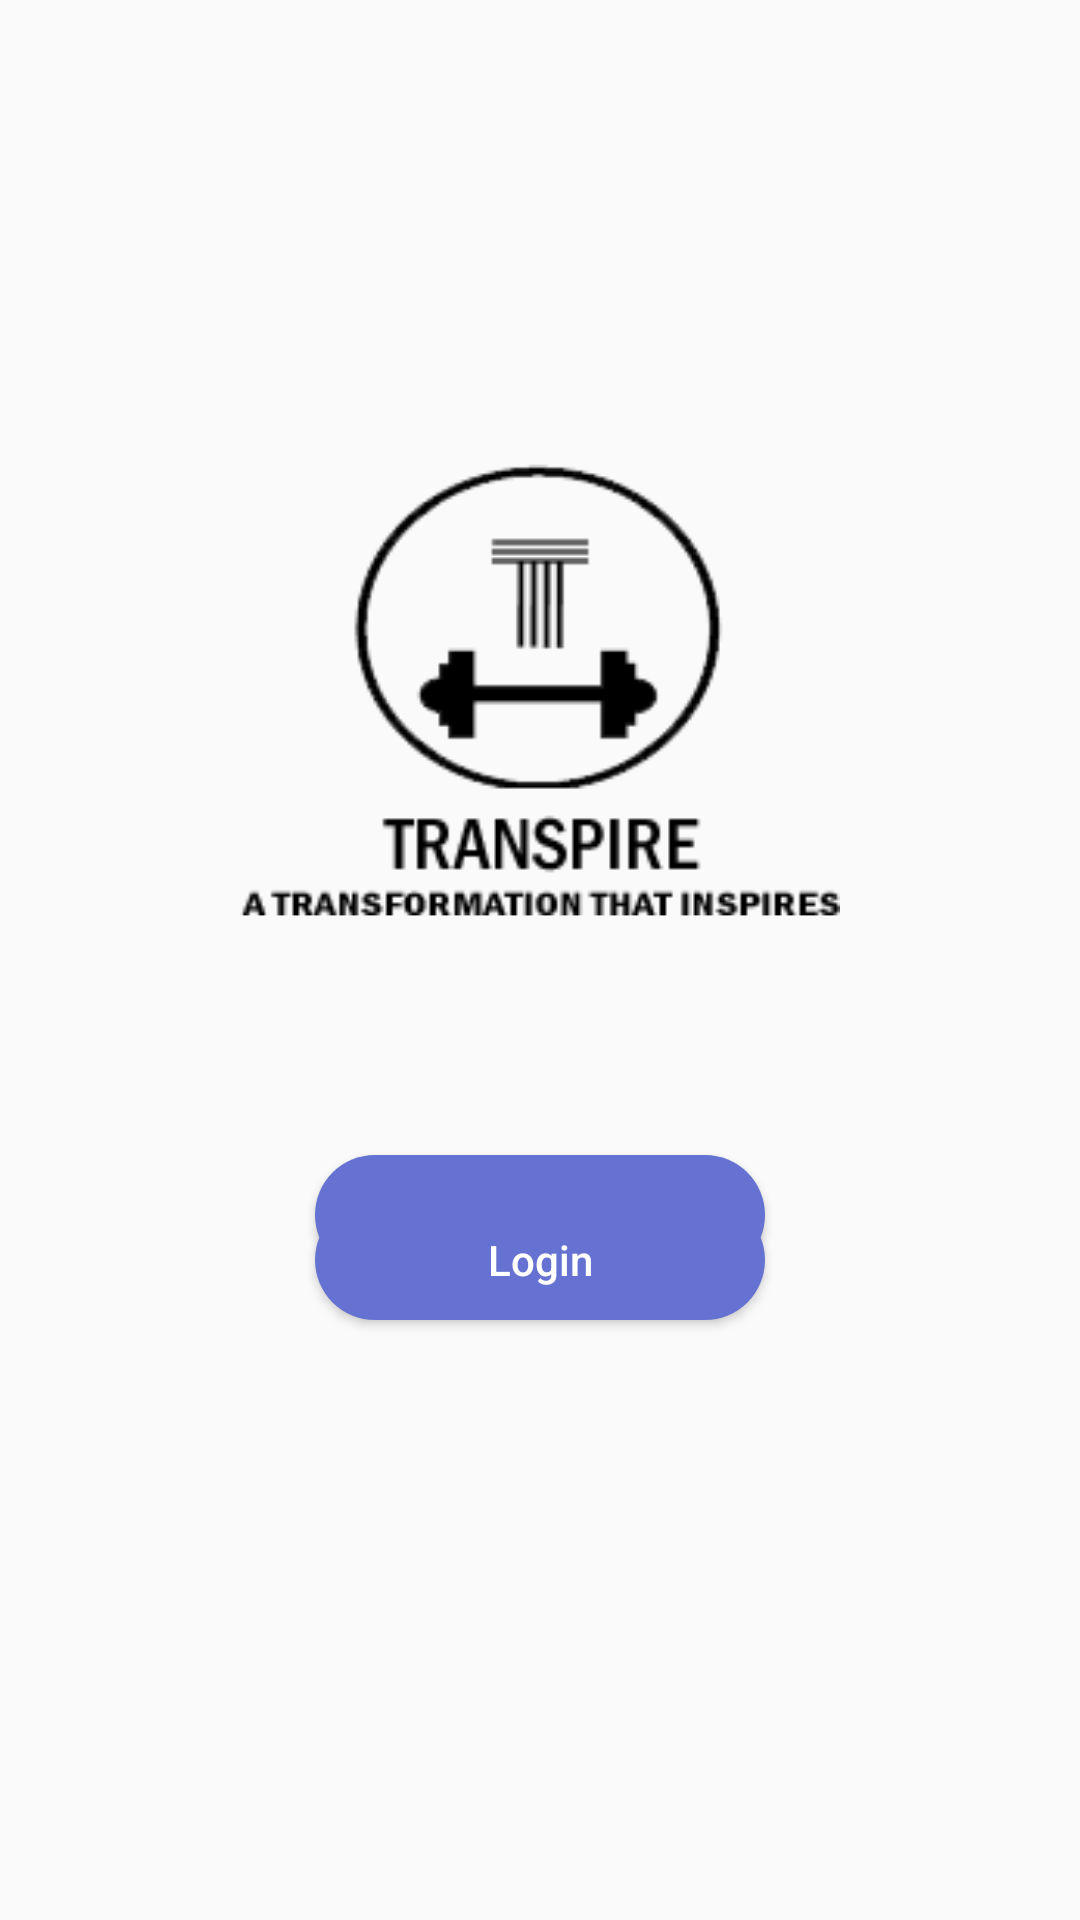

Produce the Android XML layout that renders to this screen, including the resource entries it uses.
<!-- AndroidManifest.xml: application theme AppTheme -->
<!-- res/layout/activity_main.xml -->
<?xml version="1.0" encoding="utf-8"?>
<RelativeLayout
    xmlns:android="http://schemas.android.com/apk/res/android"
    xmlns:app="http://schemas.android.com/apk/res-auto"
    xmlns:tools="http://schemas.android.com/tools"
    android:layout_width="match_parent"
    android:layout_height="match_parent"
    android:id="@+id/main_page"
    android:backgroundTint="@color/colorwhite"
    tools:context=".MainActivity">


    <TextView
        android:layout_width="match_parent"
        android:layout_height="wrap_content"

        android:textColor="@color/colorPrimaryDark"
        android:backgroundTint="@color/colorwhite"
        android:layout_centerHorizontal="true"
        android:layout_centerVertical="true"
        app:layout_constraintBottom_toBottomOf="parent"
        app:layout_constraintLeft_toLeftOf="parent"
        app:layout_constraintRight_toRightOf="parent"
        app:layout_constraintTop_toTopOf="parent" />
    <ImageView
        android:layout_width="match_parent"
        android:layout_height="wrap_content"
        android:src="@drawable/ic_trans"
        android:layout_marginTop="130dp"
        android:backgroundTint="@color/colorwhite"
        android:layout_centerHorizontal="true"
        />


    <Button
        android:id="@+id/button"
        android:layout_width="150dp"
        android:layout_height="40dp"
        android:layout_alignParentBottom="true"
        android:layout_centerHorizontal="true"
        android:layout_marginBottom="215dp"
        android:background="@drawable/button_round"
        android:onClick="onClick"
        android:text="@string/sign_up"
        android:textAllCaps="false"
        android:textColor="@android:color/white" />
    <Button
        android:id="@+id/button1"
        android:layout_width="150dp"
        android:textColor="@android:color/white"
        android:layout_marginTop="400dp"
        android:background="@drawable/button_round"
        android:layout_height="40dp"
        android:onClick="onClick"
        android:layout_alignParentTop="true"
        android:layout_centerHorizontal="true"
        android:textAllCaps="false"
        android:text="@string/sign_in" />



</RelativeLayout>
<!-- resources referenced by this layout -->
<resources>
  <color name="colorPrimaryDark">#303F9F</color>
  <color name="colorwhite">#ffffff</color>
  <!-- drawable button_round (drawable) -->
  <?xml version="1.0" encoding="utf-8"?>
  <shape xmlns:android="http://schemas.android.com/apk/res/android"
      android:shape="rectangle">
      <solid android:color="#6572d2"/>
      <corners android:radius="30dp"/>
  
  </shape>
  <!-- drawable ic_trans: png bitmap (drawable, 8841 bytes) -->
  <string name="sign_in">Login</string>
  <string name="sign_up">sign up</string>
  <style name="AppTheme" parent="Base.Theme.AppCompat.Light.DarkActionBar">
          
          <item name="colorPrimary">@color/colorPrimary</item>
          <item name="colorPrimaryDark">@color/colorPrimaryDark</item>
          <item name="colorAccent">@color/colorAccent</item>
  
      </style>
  <color name="colorPrimary">#3F51B5</color>
  <color name="colorAccent">#FF4081</color>
</resources>
